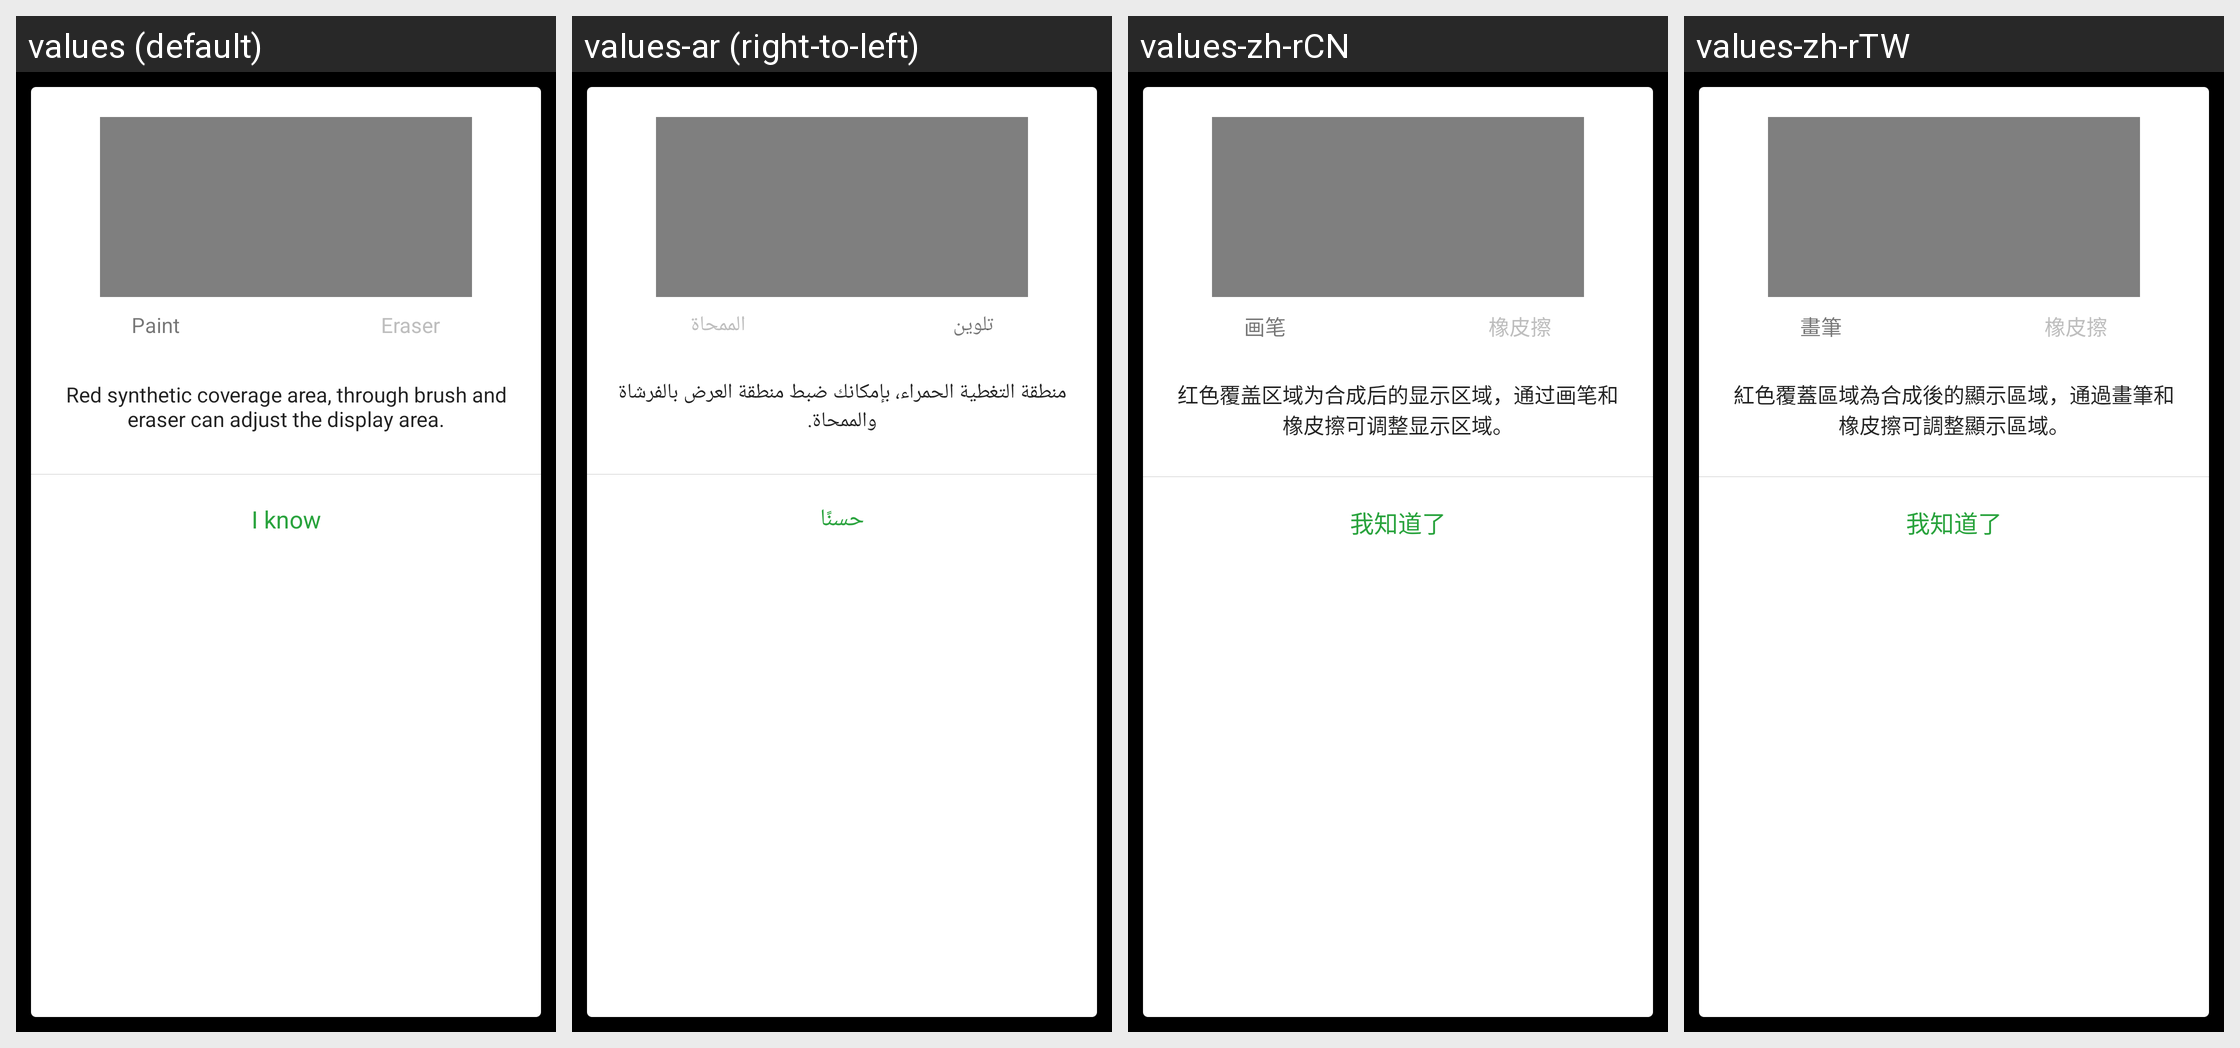

This grid shows one Android layout under several languages. Give, for every string resource on the screen, its name, the default text and each shown locale's text.
Android screen res/layout/clone_specification_dialog.xml rendered under 4 locales, left to right: values (default), values-ar (right-to-left), values-zh-rCN, values-zh-rTW. Device: Nexus 5 (rendered at 1080×1920; each locale shown at half size, 540×960, under a caption strip naming it); theme AppTheme.
Other locales in the repository, not shown: values-de, values-es, values-fr, values-in, values-it, values-ja, values-pl, values-ru, values-th, values-tr, values-uk, values-vi, values-zh-rHK.
Strings drawn on this screen, with the default value and each locale's value (text and hints the layout hard-codes, and strings that could not be matched under every locale, appear in the picture but are not listed):

clone_draw
  values: Paint
  values-ar: تلوين
  values-zh-rCN: 画笔
  values-zh-rTW: 畫筆

clone_clean
  values: Eraser
  values-ar: الممحاة
  values-zh-rCN: 橡皮擦
  values-zh-rTW: 橡皮擦

clone_specification_tip
  values: Red synthetic coverage area, through brush and eraser can adjust the display area.
  values-ar: منطقة التغطية الحمراء، بإمكانك ضبط منطقة العرض بالفرشاة والممحاة.
  values-zh-rCN: 红色覆盖区域为合成后的显示区域，通过画笔和橡皮擦可调整显示区域。
  values-zh-rTW: 紅色覆蓋區域為合成後的顯示區域，通過畫筆和橡皮擦可調整顯示區域。

specification_sure
  values: I know
  values-ar: حسنًا
  values-zh-rCN: 我知道了
  values-zh-rTW: 我知道了
